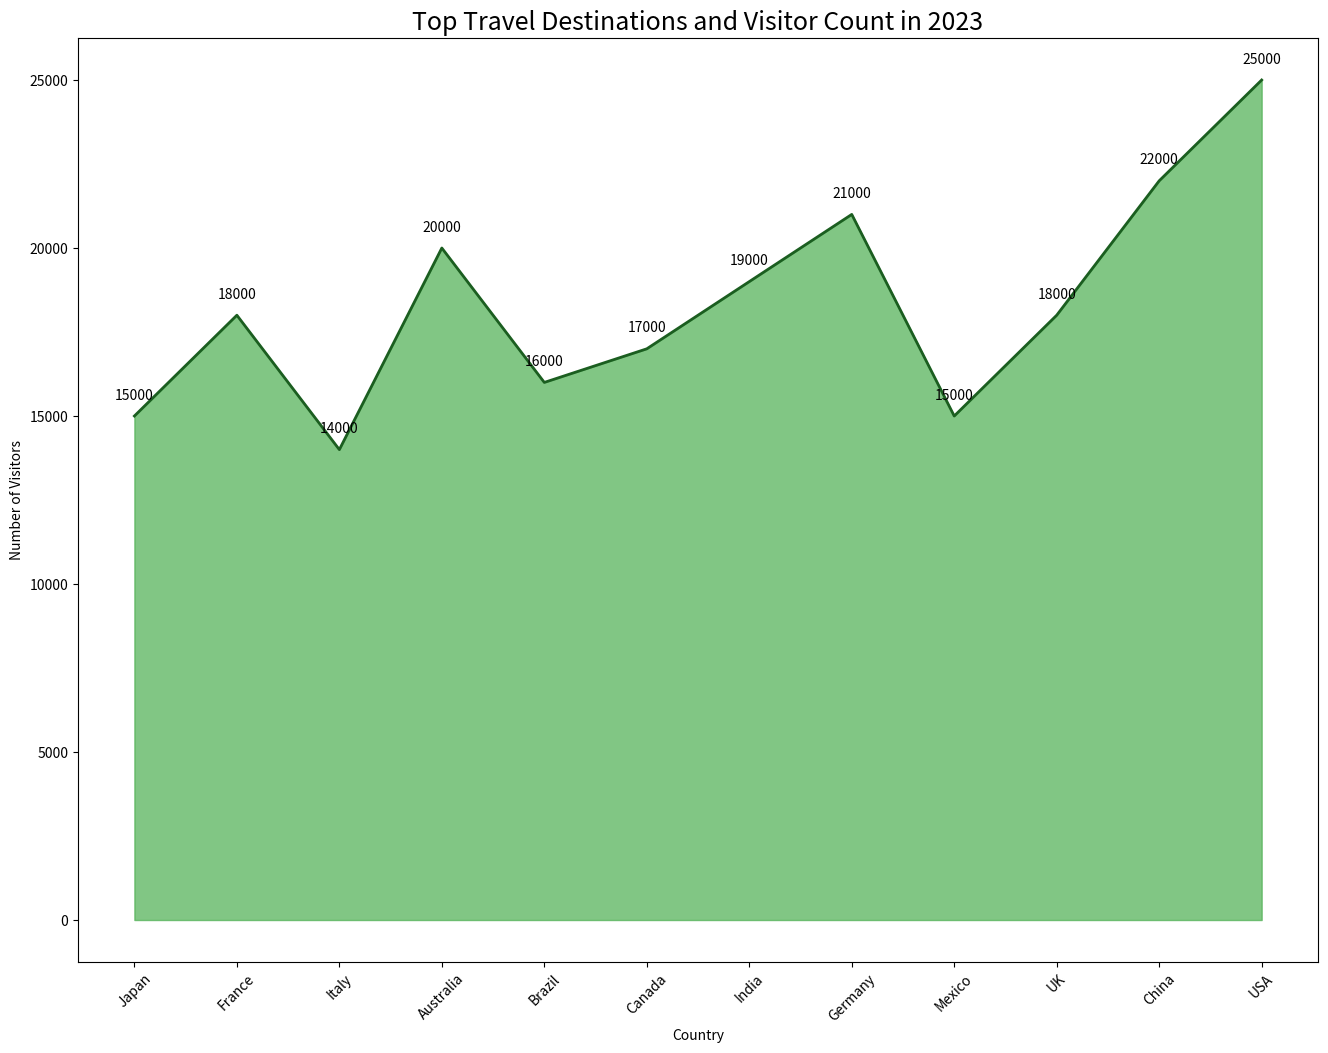

Here is the Python script that generated this plot:

import pandas as pd
import matplotlib.pyplot as plt

data = {
    'Country': ['Japan', 'France', 'Italy', 'Australia', 'Brazil', 'Canada', 'India', 'Germany', 'Mexico', 'UK', 'China', 'USA'],
    'Visitors': [15000, 18000, 14000, 20000, 16000, 17000, 19000, 21000, 15000, 18000, 22000, 25000]
}
df = pd.DataFrame(data)
df['Country'] = pd.Categorical(df['Country'], categories=data['Country'], ordered=True)

plt.figure(figsize=(16, 12))
plt.fill_between(x=df['Country'], y1=df['Visitors'], color='#4CAF50', alpha=0.7)
plt.plot(df['Country'], df['Visitors'], color='#1B5E20', lw=2)

for i in range(df.shape[0]):
    plt.text(df['Country'][i], df['Visitors'][i] + 500, str(df['Visitors'][i]), horizontalalignment='center')

plt.xlabel('Country')
plt.ylabel('Number of Visitors')
plt.title('Top Travel Destinations and Visitor Count in 2023', fontsize=18)
plt.xticks(rotation=45)
plt.show()